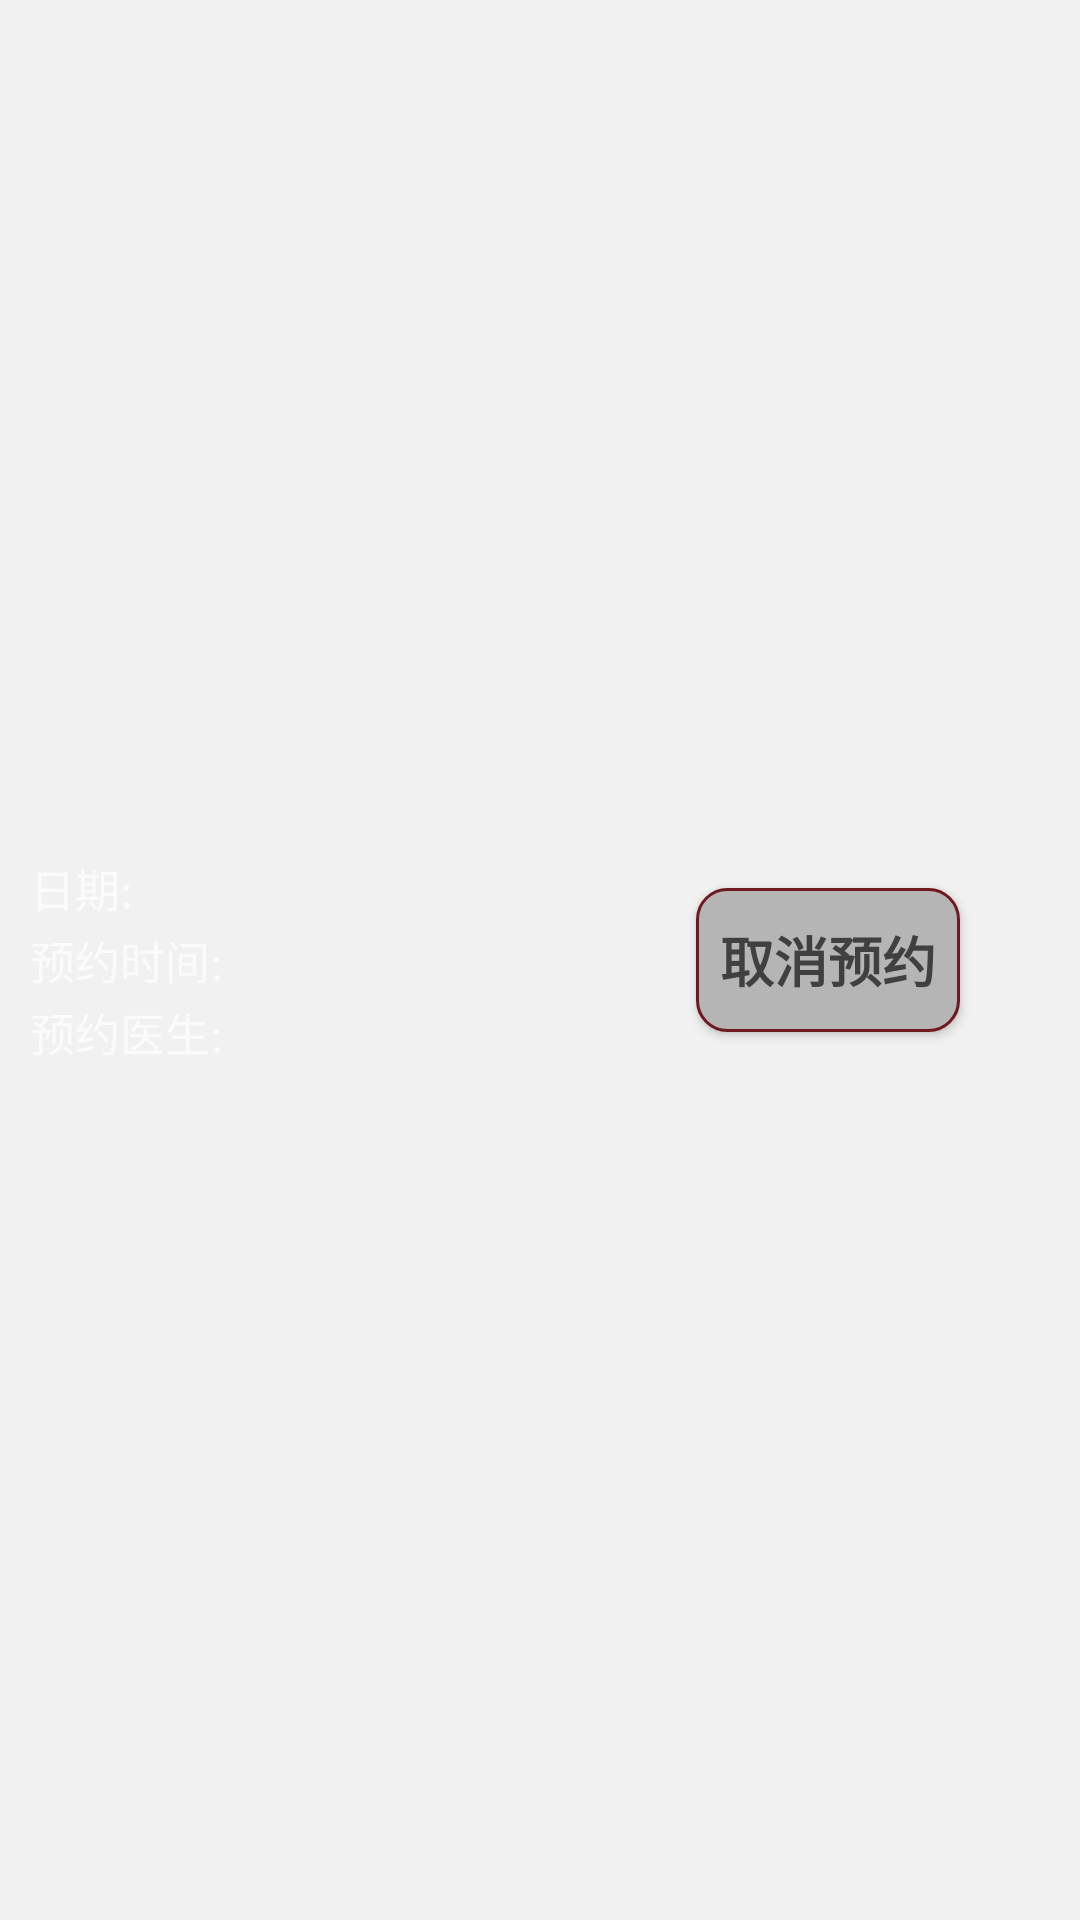

Produce the Android XML layout that renders to this screen, including the resource entries it uses.
<!-- AndroidManifest.xml: application theme Theme.TravelingShare -->
<!-- res/layout/memoitem.xml -->
<?xml version="1.0" encoding="utf-8"?>
<androidx.constraintlayout.widget.ConstraintLayout xmlns:android="http://schemas.android.com/apk/res/android"
    android:layout_width="match_parent"
    android:layout_height="wrap_content"
    xmlns:app="http://schemas.android.com/apk/res-auto"
    android:background="#f1f1f1"
    android:layout_marginTop="10dp"
    android:orientation="horizontal">
    <LinearLayout
        android:id="@+id/linearLayout"
        android:layout_width="wrap_content"
        android:layout_height="wrap_content"
        android:layout_gravity="center"
        android:orientation="vertical"
        app:layout_constraintBottom_toBottomOf="parent"
        app:layout_constraintStart_toStartOf="parent"
        app:layout_constraintTop_toTopOf="parent">
        <TextView
            android:layout_width="wrap_content"
            android:layout_height="wrap_content"
            android:layout_marginStart="10dp"
            android:id="@+id/date"
            android:text="日期:"
            android:textSize="15dp"/>
        <TextView
            android:layout_width="wrap_content"
            android:layout_height="wrap_content"
            android:layout_marginStart="10dp"
            android:layout_marginTop="2dp"
            android:id="@+id/time"
            android:text="预约时间:"
            android:textSize="15dp"/>
        <TextView
            android:layout_width="wrap_content"
            android:layout_height="wrap_content"
            android:layout_marginStart="10dp"
            android:layout_marginTop="2dp"
            android:id="@+id/friendName"
            android:text="预约医生:"
            android:textSize="15dp"/>
    </LinearLayout>
    <Button
        android:id="@+id/delete"
        android:layout_width="wrap_content"
        android:layout_height="wrap_content"
        android:layout_gravity="center"
        android:layout_weight="1"
        android:background="@drawable/buttonstyle"
        android:text="取消预约"
        android:textColor="@color/black"
        android:textSize="18dp"
        android:textStyle="bold"
        android:layout_marginEnd="40dp"
        app:layout_constraintBottom_toBottomOf="@+id/linearLayout"
        app:layout_constraintEnd_toEndOf="parent"
        app:layout_constraintTop_toTopOf="@+id/linearLayout" />

</androidx.constraintlayout.widget.ConstraintLayout>
<!-- resources referenced by this layout -->
<resources>
  <color name="black">#ff404040</color>
  <!-- drawable buttonstyle (drawable) -->
  <?xml version="1.0" encoding="utf-8"?>
  <selector xmlns:android="http://schemas.android.com/apk/res/android">
      <item android:state_pressed="false">
          <shape>
              
              <corners android:radius="10dp" />
              <solid android:color="#b5b5b5" />
              <padding
                  android:left="8dp"
                  android:top="8dp"
                  android:right="8dp"
                  android:bottom="8dp" />
              <corners android:radius="10dp" />
              <stroke
                  android:width="1dp"
                  android:color="#6f1820" />
          </shape>
      </item>
      <item android:state_pressed="true">
          <shape>
              
              <corners android:radius="10dp" />
              <solid android:color="#f5f5f5" />
              <padding
                  android:left="8dp"
                  android:top="8dp"
                  android:right="8dp"
                  android:bottom="8dp" />
              <corners android:radius="10dp" />
              <stroke
                  android:width="1dp"
                  android:color="#6f1820" />
          </shape>
      </item>
  </selector>
  <style name="Theme.TravelingShare" parent="Base.Theme.TravelingShare" />
  <style name="Base.Theme.TravelingShare" parent="Theme.MaterialComponents.Bridge">
          
          
      </style>
</resources>
